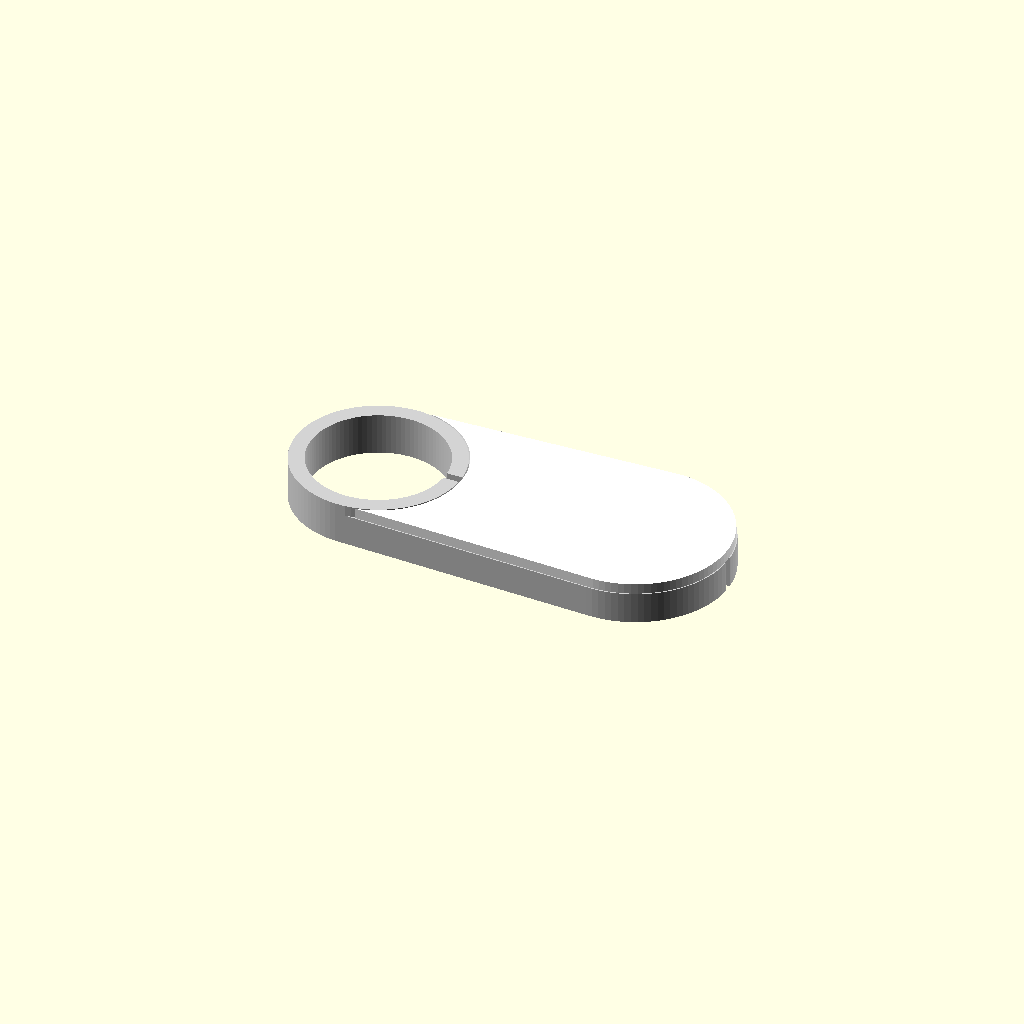
Cell 1 — every parameter at its default value.
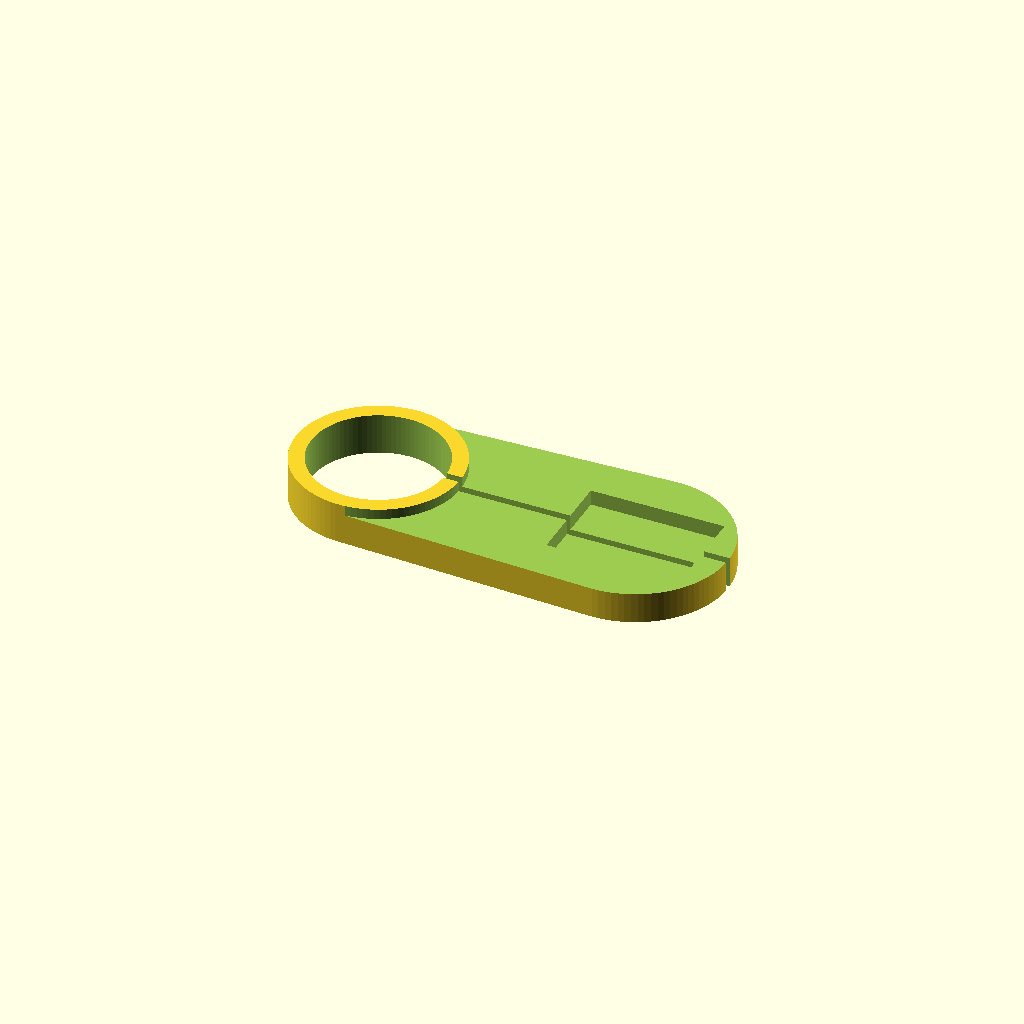
Cell 2: the same model with part = "body".
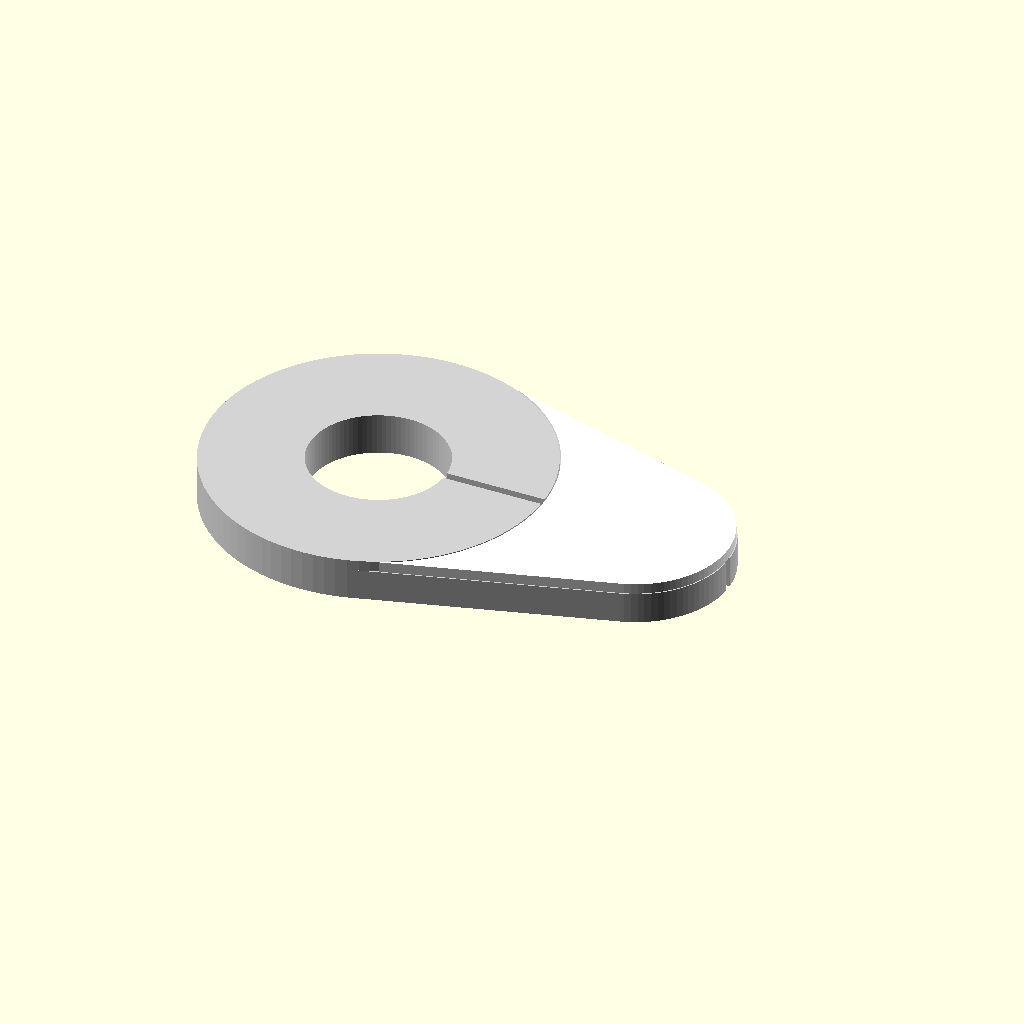
Cell 3: od = 64 (everything else at default).
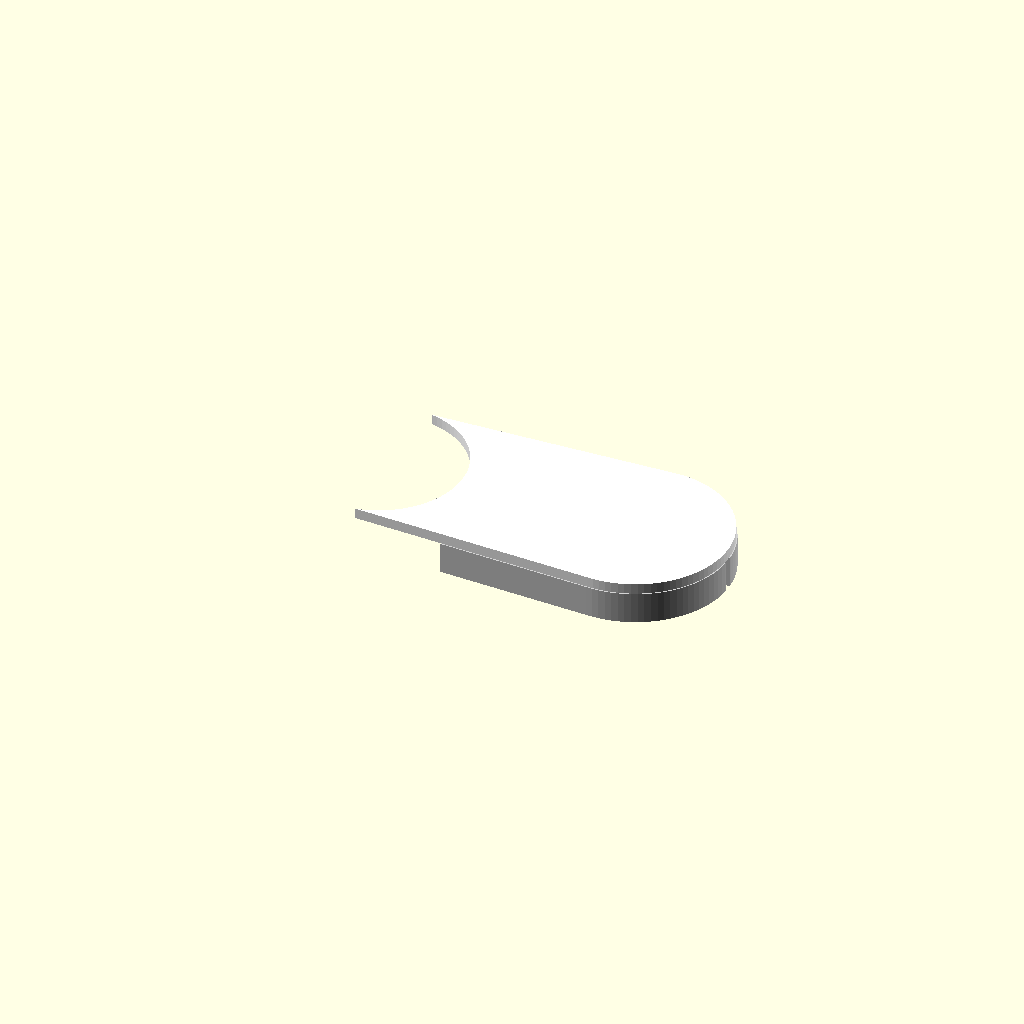
Cell 4: the same model with id = 52.
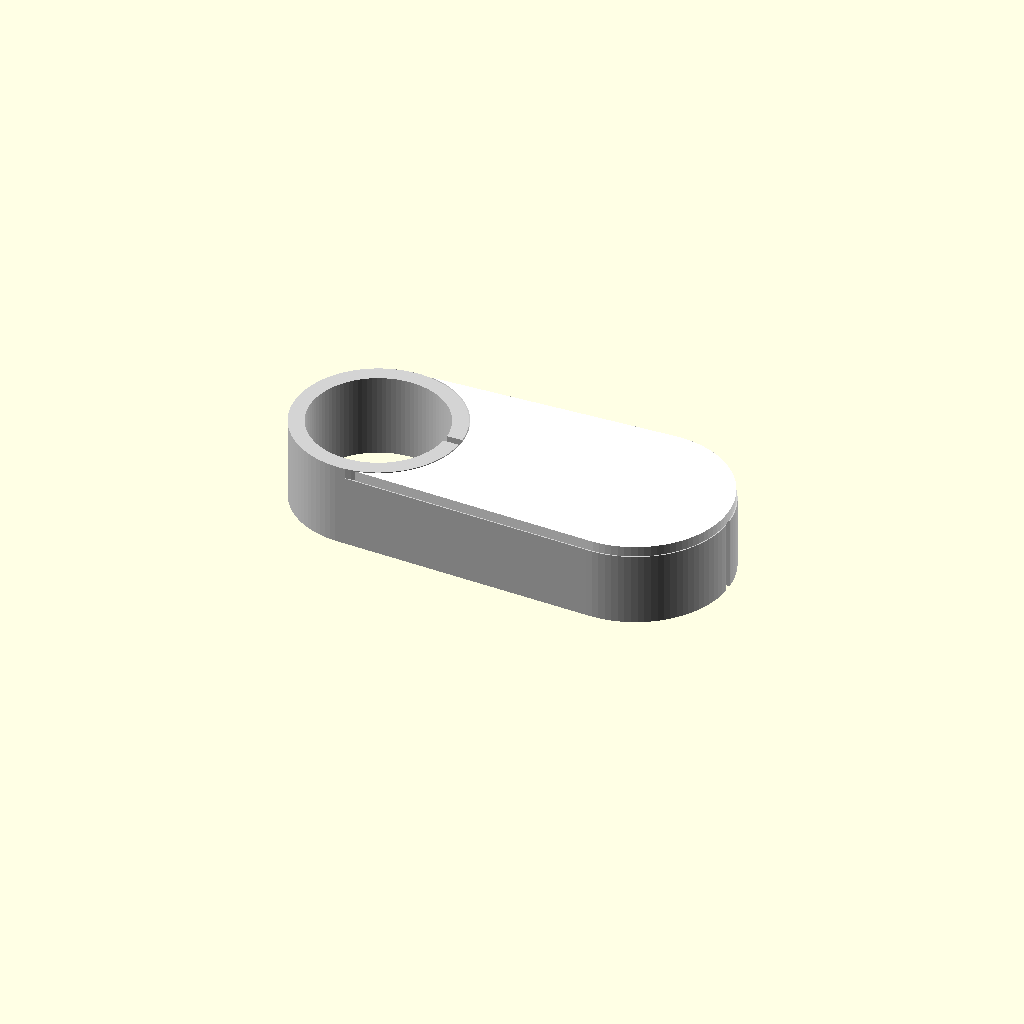
Cell 5 — h set to 16, the other parameters unchanged.
One fixed orthographic camera (rotation 55°, 0°, 25°; colour scheme Cornfield) for every cell.
OpenSCAD source file projects/gv30-lux-mount/model.scad:
// GV30 lux add-on: a split ring between the clamp's stub shoulder and the GV30, with an arm carrying a
// lux sensor. The split runs down the arm's middle, so it opens around the coax and the cord can lie in it.
// A cover drops into a recess over the arm, flush with the ring's top, and is thinned to a skin over the
// sensor: the diffuser.
// Origin: antenna axis on Z, z = 0 on the stub's shoulder.
// Print: body as shown; cover upside down (skin on the bed).

part = "assembly";   // [body, cover, assembly]

/* [Ring] */
od = 32;            // the shoulder it sits on, off ref/clamp-upper.stl
id = 26;            // over the 1"-14 stub (OD 25.2)
h = 8;              // costs this much thread engagement (GV30 thread depth not measured)
split = 1.5;        // gap

/* [Arm and head] */
reach = 50;         // antenna axis to sensor centre
head_d = 36;

/* [Sensor: VEML7700, Adafruit 4162, 25.4 x 17.8 (vendor; not measured)] */
board_l = 26;
board_w = 18.5;
pocket = 3;         // below the cover: board 1.6 and its parts

/* [Cover] */
cover_t = 2;
skin = 0.6;         // white ASA over the sensor, 3 layers at 0.2
fit = 0.2;          // cover to recess, each side

$fn = 96;
e = 0.01;

module outline() hull() { circle(d = od); translate([reach, 0]) circle(d = head_d); }

// the arm's part of the outline: everything outside the ring
module arm_outline(grow = 0, spill = 0) intersection() {
  difference() { offset(delta = grow + spill) outline(); circle(d = od - 2 * grow); }
  translate([1, -head_d]) square([reach + head_d, 2 * head_d]);   // keeps off the ring's tangent points
}

module body() {
  difference() {
    linear_extrude(h) outline();
    translate([0, 0, -e]) cylinder(d = id, h = h + 2 * e);
    translate([0, -split / 2, -e]) cube([reach + head_d, split, h + 2 * e]);
    translate([0, 0, h - cover_t]) linear_extrude(cover_t + e) arm_outline(spill = 1);
    translate([reach - board_l / 2, -board_w / 2, h - cover_t - pocket]) cube([board_l, board_w, pocket + e]);
  }
}

module cover() {
  // z = 0 is the underside
  difference() {
    linear_extrude(cover_t) arm_outline(-fit);
    translate([reach - board_l / 2, -board_w / 2, -e]) cube([board_l, board_w, cover_t - skin + e]);
  }
}

module assembly() {
  color("lightgrey") body();
  color("white") translate([0, 0, h - cover_t]) cover();
}

if (part == "body") body();
else if (part == "cover") cover();
else assembly();
Customizer parameters (derived from the source; name, type, default, range or options):
part: string, default "assembly", options "body", "cover", "assembly"
od: number, default 32
id: number, default 26
h: number, default 8
split: number, default 1.5
reach: number, default 50
head_d: number, default 36
board_l: number, default 26
board_w: number, default 18.5
pocket: number, default 3
cover_t: number, default 2
skin: number, default 0.6
fit: number, default 0.2
e: number, default 0.01
